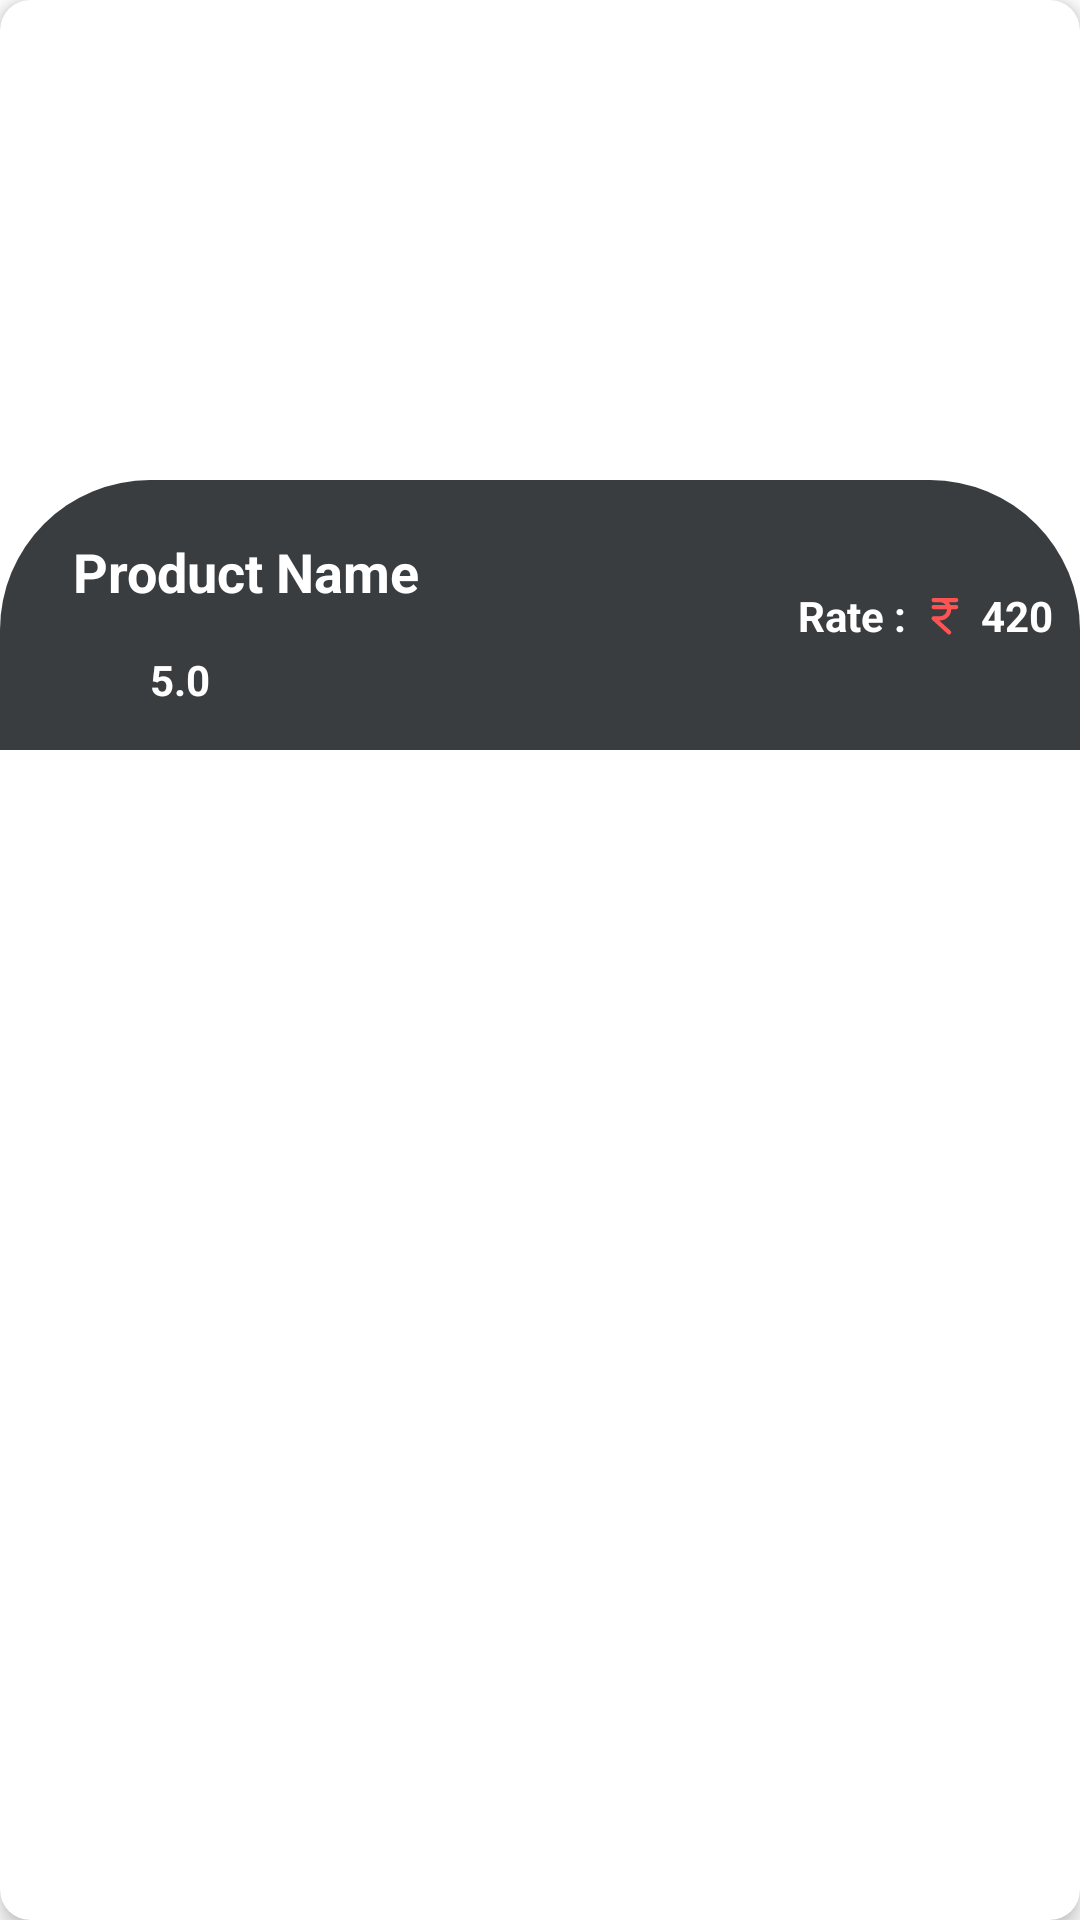

Reconstruct the res/layout file that produces this screen, plus the resources it refers to.
<!-- AndroidManifest.xml: application theme Theme.HASOFoodApp -->
<!-- res/layout/home_vertical_item.xml -->
<?xml version="1.0" encoding="utf-8"?>
<androidx.cardview.widget.CardView xmlns:android="http://schemas.android.com/apk/res/android"
    xmlns:tools="http://schemas.android.com/tools"
    android:layout_width="match_parent"
    android:layout_height="wrap_content"
    xmlns:app="http://schemas.android.com/apk/res-auto"
    android:layout_margin="9dp"
    app:cardCornerRadius="10dp"
    app:cardElevation="4dp"
    >


    <androidx.constraintlayout.widget.ConstraintLayout
        android:layout_width="match_parent"
        android:layout_height="wrap_content">

        <ImageView
            android:id="@+id/ver_img"
            android:layout_width="match_parent"
            android:layout_height="250dp"
            android:contentDescription="@string/todo"
            android:scaleType="centerCrop"
            android:src="@drawable/dinner"
            app:layout_constraintBottom_toBottomOf="parent"
            app:layout_constraintEnd_toEndOf="parent"
            app:layout_constraintStart_toStartOf="parent"
            app:layout_constraintTop_toTopOf="parent" />

        <androidx.constraintlayout.widget.ConstraintLayout
            android:id="@+id/constrainedLayout"
            android:layout_width="match_parent"
            android:layout_height="90dp"
            android:background="@drawable/round_bg"
            app:layout_constraintBottom_toBottomOf="parent"
            app:layout_constraintEnd_toEndOf="parent"
            app:layout_constraintStart_toStartOf="parent"
            app:layout_constraintTop_toTopOf="@+id/ver_img"
            app:layout_constraintVertical_bias="1" />

        <TextView
            android:id="@+id/name"
            android:layout_width="wrap_content"
            android:layout_height="wrap_content"
            android:layout_marginTop="10dp"
            android:text="@string/product_name"
            android:textColor="@color/white"
            android:textSize="18sp"
            android:textStyle="bold"
            app:layout_constraintBottom_toBottomOf="parent"
            app:layout_constraintEnd_toEndOf="parent"
            app:layout_constraintHorizontal_bias=".1"
            app:layout_constraintStart_toStartOf="@+id/constrainedLayout"
            app:layout_constraintTop_toTopOf="@+id/constrainedLayout"
            app:layout_constraintVertical_bias=".15"

            />















        <TextView
            android:id="@+id/rating"
            android:layout_width="wrap_content"
            android:layout_height="wrap_content"
            android:layout_margin="5dp"
            android:text="@string/_5_0"
            android:textColor="@color/white"
            android:textStyle="bold"

            app:layout_constraintBottom_toBottomOf="parent"
            app:layout_constraintStart_toEndOf="@id/imageView5"
            app:layout_constraintTop_toBottomOf="@+id/name" />

        <ImageView
            android:id="@+id/imageView5"
            android:layout_width="15dp"
            android:layout_height="15dp"
            android:layout_marginStart="30dp"
            android:layout_marginTop="2dp"
            android:src="@drawable/star_"
            app:layout_constraintBottom_toBottomOf="parent"
            app:layout_constraintStart_toStartOf="parent"
            app:layout_constraintTop_toBottomOf="@+id/name"
            app:tint="@color/purple_500" />













        <TextView
            android:id="@+id/textView14"
            android:layout_width="wrap_content"
            android:layout_height="wrap_content"
            android:text="@string/rate"
            android:layout_marginEnd="5dp"
            android:textColor="@color/white"
            android:textStyle="bold"
            app:layout_constraintBottom_toBottomOf="parent"
            app:layout_constraintEnd_toStartOf="@+id/imageView8"
            app:layout_constraintTop_toTopOf="@+id/constrainedLayout" />


        <ImageView
            android:id="@+id/imageView8"
            android:layout_width="15dp"
            android:layout_height="15dp"
            android:src="@drawable/inr"
            android:layout_marginEnd="5dp"
            app:layout_constraintBottom_toBottomOf="parent"
            app:layout_constraintEnd_toStartOf="@+id/price"
            app:layout_constraintTop_toTopOf="@+id/constrainedLayout"
            app:tint="@color/purple_500" />

        <TextView
            android:id="@+id/price"
            android:layout_width="wrap_content"
            android:layout_height="wrap_content"
            android:layout_marginEnd="9dp"
            android:text="@string/_420"
            android:textColor="@color/white"
            android:textStyle="bold"
            app:layout_constraintBottom_toBottomOf="@+id/ver_img"
            app:layout_constraintEnd_toEndOf="parent"
            app:layout_constraintTop_toTopOf="@+id/constrainedLayout" />





    </androidx.constraintlayout.widget.ConstraintLayout>

</androidx.cardview.widget.CardView>
<!-- resources referenced by this layout -->
<resources>
  <color name="purple_500">#FF5353</color>
  <color name="white">#FFFFFFFF</color>
  <!-- drawable five_stars: vector/xml drawable (drawable, 3952 chars, omitted) -->
  <!-- drawable inr (drawable) -->
  <vector xmlns:android="http://schemas.android.com/apk/res/android"
      android:width="800dp"
      android:height="800dp"
      android:viewportWidth="256"
      android:viewportHeight="256">
    <path
        android:pathData="M212,80a12,12 0,0 1,-12 12H172a64.07,64.07 0,0 1,-64 64h-4.96l65.03,59.12a12,12 0,1 1,-16.14 17.76l-88,-80A12,12 0,0 1,72 132h36a40.05,40.05 0,0 0,40 -40H72a12,12 0,0 1,0 -24h67.98A39.96,39.96 0,0 0,108 52H72a12,12 0,0 1,0 -24H200a12,12 0,0 1,0 24H157.91a64.04,64.04 0,0 1,9.41 16H200A12,12 0,0 1,212 80Z"
        android:fillColor="#FF5353"/>
  </vector>
  <!-- drawable round_bg (drawable) -->
  <?xml version="1.0" encoding="utf-8"?>
  <shape xmlns:android="http://schemas.android.com/apk/res/android">
  
      <solid android:color="@color/gray"/>
      <corners android:topLeftRadius="50dp"
          android:topRightRadius="50dp"/>
  
  
  </shape>
  <string name="_10_00_23_00">10:00 - 23:00</string>
  <string name="_420">420</string>
  <string name="_5_0">5.0</string>
  <string name="product_name">Product Name</string>
  <string name="rate">Rate :</string>
  <string name="todo">TODO</string>
  <style name="Theme.HASOFoodApp" parent="Theme.MaterialComponents.DayNight.NoActionBar">
          
          <item name="colorPrimary">@color/purple_500</item>
          <item name="colorPrimaryVariant">@color/purple_700</item>
          <item name="colorOnPrimary">@color/white</item>
          
          <item name="colorSecondary">@color/teal_200</item>
          <item name="colorSecondaryVariant">@color/teal_700</item>
          <item name="colorOnSecondary">@color/black</item>
          
          <item name="android:statusBarColor">?attr/colorPrimaryVariant</item>
          
      </style>
  <color name="gray">#393d40</color>
  <color name="purple_700">#FF5353</color>
  <color name="teal_200">#FF03DAC5</color>
  <color name="teal_700">#FF018786</color>
  <color name="black">#FF000000</color>
</resources>
